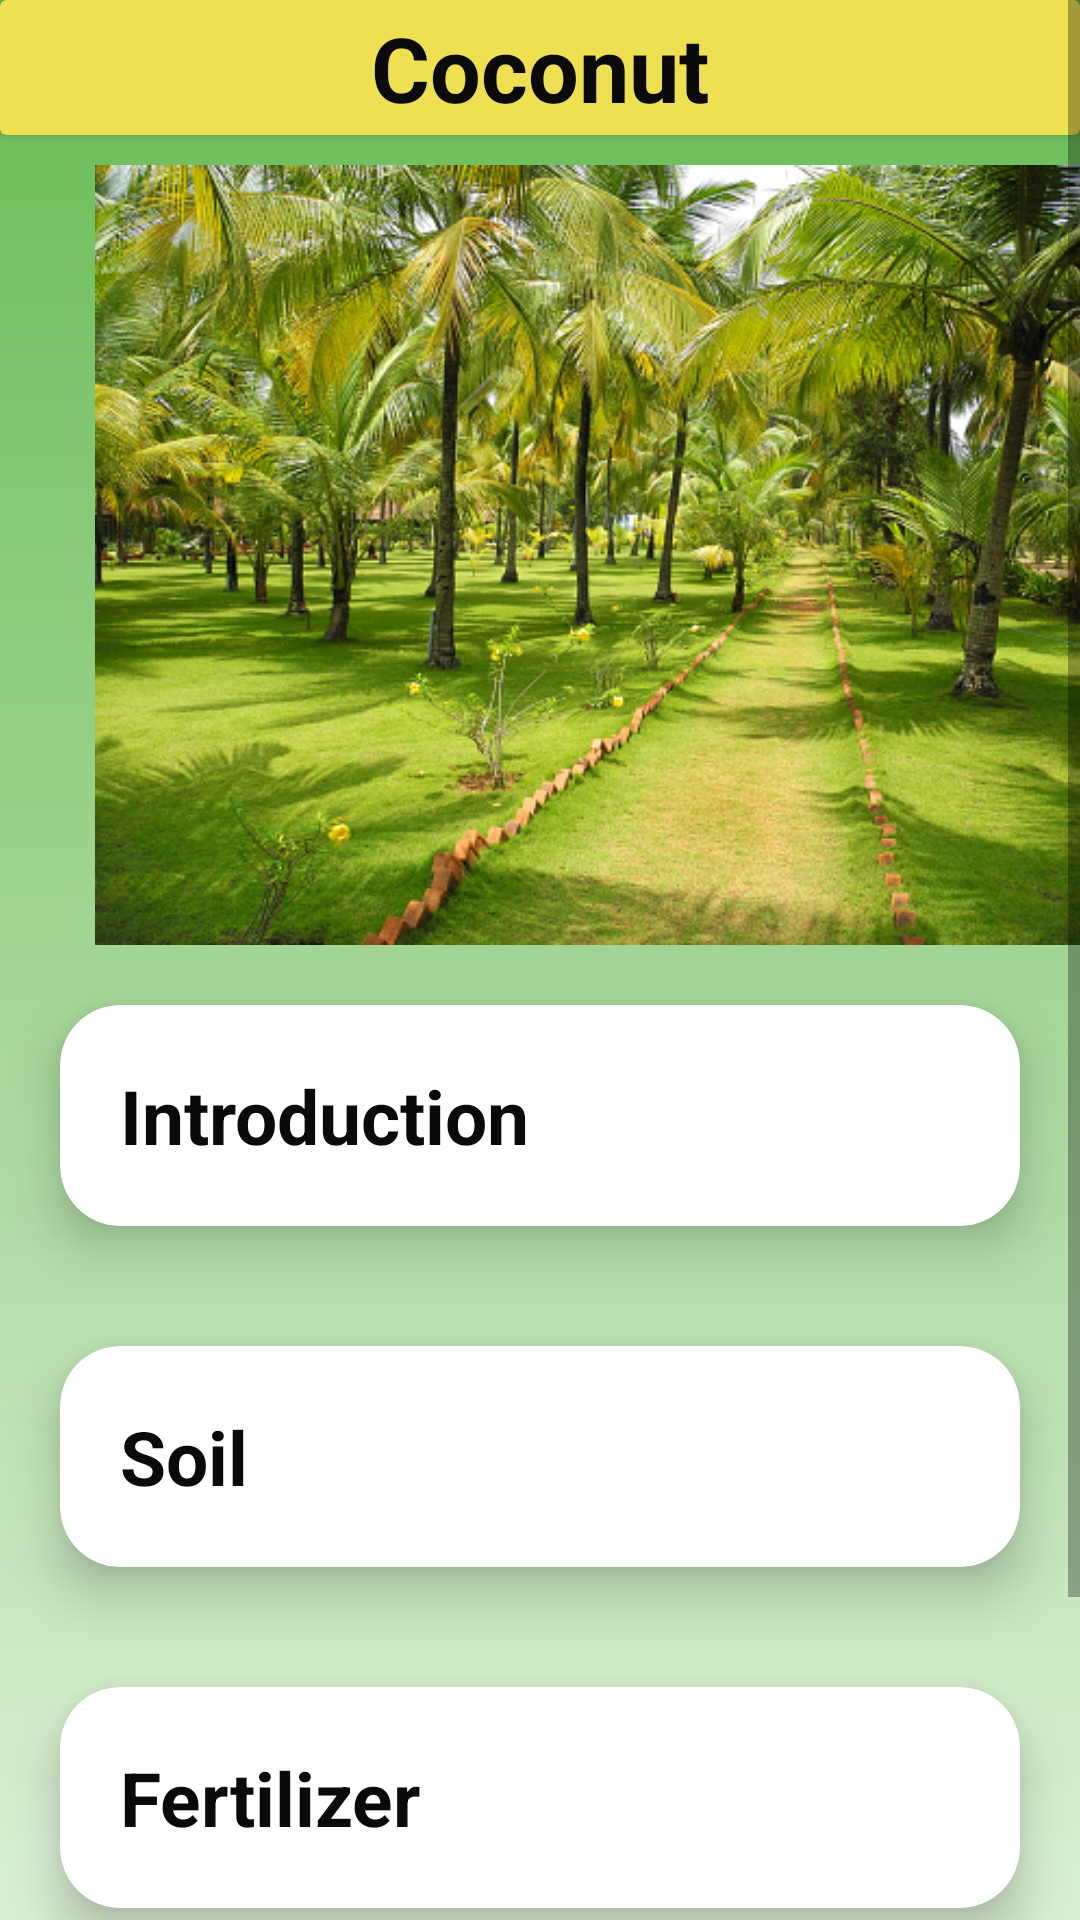

Write the Android layout XML for this screen, with the resource values it uses.
<!-- AndroidManifest.xml: application theme Theme.KisaanApp -->
<!-- res/layout/activity_coconut.xml -->
<?xml version="1.0" encoding="utf-8"?>
<ScrollView xmlns:android="http://schemas.android.com/apk/res/android"
    xmlns:app="http://schemas.android.com/apk/res-auto"
    xmlns:tools="http://schemas.android.com/tools"
    android:layout_width="match_parent"
    android:layout_height="match_parent"
    android:background="@drawable/background"
    android:orientation="vertical"
    android:layout_gravity="center"
    tools:context=".coconut">


    <LinearLayout
        android:layout_width="match_parent"
        android:layout_height="wrap_content"
        android:orientation="vertical">
        <androidx.cardview.widget.CardView
            android:layout_width="match_parent"
            android:layout_height="wrap_content"
            app:cardBackgroundColor="#EFDF53">

            <TextView
                android:layout_width="wrap_content"
                android:layout_height="wrap_content"
                android:text="Coconut"
                android:textColor="@color/black"
                android:textStyle="bold"
                android:textSize="30dp"
                android:layout_gravity="center"/>
            <ImageView
                android:layout_width="45dp"
                android:layout_height="45dp"
                android:id="@+id/back"
                android:src="@drawable/back"

                />
        </androidx.cardview.widget.CardView>

        <ImageView
            android:layout_width="410dp"
            android:layout_height="260dp"
            android:layout_marginTop="10dp"
            android:src="@drawable/coconutt" />

        <androidx.cardview.widget.CardView
            android:layout_width="match_parent"
            android:onClick="expand"
            android:layout_height="wrap_content"
            android:layout_margin="20dp"
            app:cardCornerRadius="20dp"
            app:cardElevation="10dp"
            app:contentPadding="20dp">

            <LinearLayout
                android:id="@+id/layout"
                android:layout_width="wrap_content"
                android:layout_height="wrap_content"
                android:orientation="vertical">


                <TextView
                    android:layout_width="wrap_content"
                    android:layout_height="wrap_content"
                    android:text="Introduction"
                    android:textSize="25dp"
                    android:textColor="@color/black"
                    android:textStyle="bold"/>
                <TextView
                    android:layout_width="wrap_content"
                    android:layout_height="wrap_content"
                    android:text="@string/coconutintro"
                    android:id="@+id/details"
                    android:visibility="gone"
                    android:textColor="@color/black"
                    android:textSize="15dp"/>
            </LinearLayout>

        </androidx.cardview.widget.CardView>
        <androidx.cardview.widget.CardView
            android:layout_width="match_parent"
            android:onClick="expand"
            android:layout_height="wrap_content"
            android:layout_margin="20dp"
            app:cardCornerRadius="20dp"
            app:cardElevation="10dp"
            app:contentPadding="20dp">

            <LinearLayout
                android:id="@+id/soil"
                android:layout_width="wrap_content"
                android:layout_height="wrap_content"
                android:orientation="vertical">
                <TextView
                    android:layout_width="wrap_content"
                    android:layout_height="wrap_content"
                    android:text="Soil"
                    android:textSize="25dp"
                    android:textColor="@color/black"
                    android:textStyle="bold"/>

                <TextView
                    android:layout_width="wrap_content"
                    android:layout_height="wrap_content"
                    android:text="@string/coconutsoil"
                    android:id="@+id/soilinfo"
                    android:visibility="gone"
                    android:textColor="@color/black"
                    android:textSize="15dp"/>
            </LinearLayout>

        </androidx.cardview.widget.CardView>

        <androidx.cardview.widget.CardView
            android:layout_width="match_parent"
            android:onClick="expand"
            android:layout_height="wrap_content"
            android:layout_margin="20dp"
            app:cardCornerRadius="20dp"
            app:cardElevation="10dp"
            app:contentPadding="20dp">

            <LinearLayout
                android:id="@+id/fertilizer"
                android:layout_width="wrap_content"
                android:layout_height="wrap_content"
                android:orientation="vertical">
                <TextView
                    android:layout_width="wrap_content"
                    android:layout_height="wrap_content"
                    android:text="Fertilizer"
                    android:textSize="25dp"
                    android:textColor="@color/black"
                    android:textStyle="bold"/>

                <TextView
                    android:layout_width="wrap_content"
                    android:layout_height="wrap_content"
                    android:text="@string/coconutfertilizer"
                    android:id="@+id/fertidetail"
                    android:visibility="gone"
                    android:textColor="@color/black"
                    android:textSize="15dp"/>
            </LinearLayout>

        </androidx.cardview.widget.CardView>

        <androidx.cardview.widget.CardView
            android:layout_width="match_parent"
            android:onClick="expand"
            android:layout_height="wrap_content"
            android:layout_margin="20dp"
            app:cardCornerRadius="20dp"
            app:cardElevation="10dp"
            app:contentPadding="20dp">

            <LinearLayout
                android:id="@+id/harvesting"
                android:layout_width="wrap_content"
                android:layout_height="wrap_content"
                android:orientation="vertical">
                <TextView
                    android:layout_width="wrap_content"
                    android:layout_height="wrap_content"
                    android:text="Harvesting"
                    android:textSize="25dp"
                    android:textColor="@color/black"
                    android:textStyle="bold"/>

                <TextView
                    android:layout_width="wrap_content"
                    android:layout_height="wrap_content"
                    android:text="@string/coconutharveshting"
                    android:id="@+id/harvestingdetail"
                    android:visibility="gone"
                    android:textColor="@color/black"
                    android:textSize="15dp"/>
            </LinearLayout>

        </androidx.cardview.widget.CardView>
    </LinearLayout>
</ScrollView>
<!-- resources referenced by this layout -->
<resources>
  <color name="black">#0B0A0A</color>
  <!-- drawable background (drawable) -->
  <?xml version="1.0" encoding="utf-8"?>
  <shape xmlns:android="http://schemas.android.com/apk/res/android">
      <gradient android:endColor="@color/green"
          android:startColor="@color/linear"
          android:angle="450">
      </gradient>
  </shape>
  <!-- drawable coconutt: jpg bitmap (drawable, 186836 bytes) -->
  <string name="coconutfertilizer">From 5th year onwards, apply 50 kg of FYM or compost or green manure.3 kg urea (560 g N),2.0 kg super phosphate (320 g P205) and 2.0 kg muriate of potash (1200 g K20) in two equal splits during June â€” July and December - January. Apply manures and fertilizers in circular basins of 1.8 m from the base of the palm, incorporate and irrigate. During 2nd, 3rd and 4th year %4, 4 and % doses of the above fertilizer schedule should be adopted respectively. Sufficient moisture should be present at the time of manuring.Fertigation may be done at monthly intervals with 75% of the recommended dose of the above fertilizers.</string>
  <string name="coconutharveshting">Twelve months old nuts are harvested at the interval of 30-45 days for seed as well as copra making and culinary purposes.For household use keep the nuts in vertical direction.for tender nut purposes 7 to 8 months old nuts are harvested. The nuts can be harvested using coconut climbers.Nuts which are 11 months old give fiber of good quality. This is suitable for coir fiber.In case of tall variety, the nuts harvested for seed purpose can be stored for 2 to 3 months period before sowing, whereas in case of dwarfs and hybrids, nuts should be sown with in a period of 10 -15 days of harvest.</string>
  <string name="coconutintro">The coconut palm is referred to and every part of the palm is useful to mankind in one way or other. It provides food, drink, fuel and timber. Millions of families in India depend on coconut for their livelihood either directly or indirectly India ranks third in area and production of coconut in the world.The four southern states viz . Kerala, Tamil Nadu, Karnataka and Andhra Pradesh are the major coconut producing states in India accounting for more than 90 per cent of area and production.</string>
  <string name="coconutsoil">Red sandy loam, laterite and alluvial soils are suitable. Select sites with deep (not less than 1.5 m depth) well drained soil heavy, imperfectly drained soil is unsuitable. Avoid shallow soils with underlying hard rock, low-lying areas subject to water stagnation and heavy clayey soils. Soil with a minimum depth of 1.2 m and fairly good water holding capacity is preferred for coconut cultivation. However, in lands, reclaimed by heaping alternate layers of sand and clay, coconut thrives well.</string>
  <style name="Theme.KisaanApp" parent="Theme.MaterialComponents.DayNight.NoActionBar">
          
          <item name="colorPrimary">@color/purple_500</item>
          <item name="colorPrimaryVariant">@color/purple_700</item>
          <item name="colorOnPrimary">@color/white</item>
          
          <item name="colorSecondary">@color/teal_200</item>
          <item name="colorSecondaryVariant">@color/teal_700</item>
          <item name="colorOnSecondary">@color/black</item>
          
          <item name="android:statusBarColor" tools:targetApi="l">?attr/colorPrimaryVariant</item>
          
      </style>
  <color name="green">#68BB54</color>
  <color name="linear">#DDF0D7</color>
  <color name="purple_500">#FF6200EE</color>
  <color name="purple_700">#FF3700B3</color>
  <color name="white">#FFFFFFFF</color>
  <color name="teal_200">#FF03DAC5</color>
  <color name="teal_700">#FF018786</color>
</resources>
